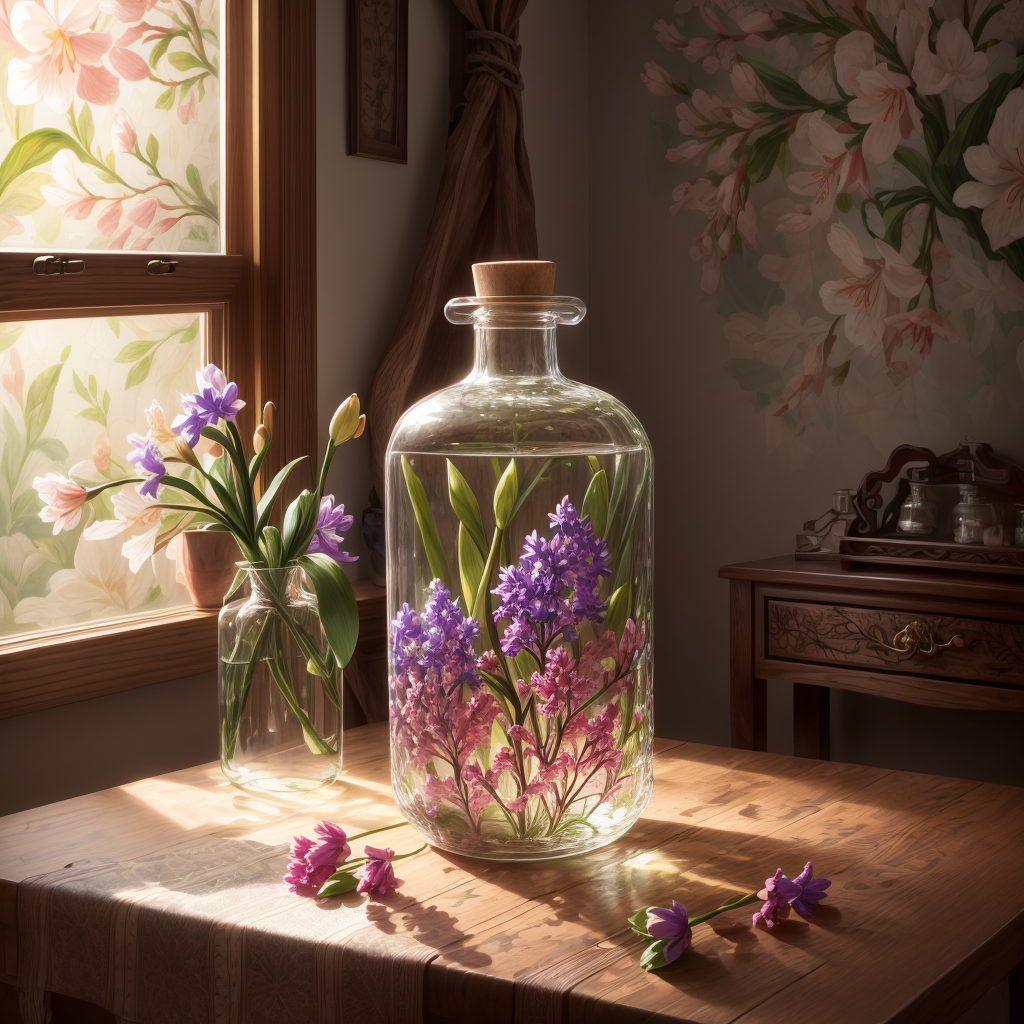
Generation parameters embedded in this image by AUTOMATIC1111 Stable Diffusion web UI or a fork of it (Forge, ...) (PNG 'parameters' text chunk):
Blossom hyacinth with a transparent glass bottle,  placed on a wooden table, in a cozy room, warm and cozy light,  beautiful day (fabric with intricate pattern:1.2), (insanely detailed:1.2), ((masterpiece)), (painting:1.1), (digital painting:1.1),  studio lighting best quality, master piece, HDR, UHD, 64K, highly detailed, insanely detailed, <lora:add_detail:0.8>
Negative prompt:  low quality,blurry, blurry, watermark,cartoon, 3d, ((disfigured)), ((bad art)), ((deformed)), ((poorly drawn)), ((extra limbs)), ((close up)), ((b&w)), weird colors,  FastNegativeV2, badhandv4
Steps: 20, Sampler: DPM++ 2M Karras, CFG scale: 7, Seed: 867227173, Size: 512x512, Model hash: 4199bcdd14, Model: revAnimated_v122EOL, Denoising strength: 0.7, Hires upscale: 2, Hires upscaler: 4x-UltraSharp, Lora hashes: "add_detail: 7c6bad76eb54", TI hashes: "FastNegativeV2: a7465e7cc2a2, badhandv4: 5e40d722fc3d", Refiner: revAnimated_v122EOL [4199bcdd14], Refiner switch at: 0.8, Version: v1.6.0-129-g44006297, Hashes: {"embed:FastNegativeV2": "a7465e7cc2", "embed:badhandv4": "5e40d722fc", "lora:add_detail": "47aaaf0d29", "model": "4199bcdd14"}